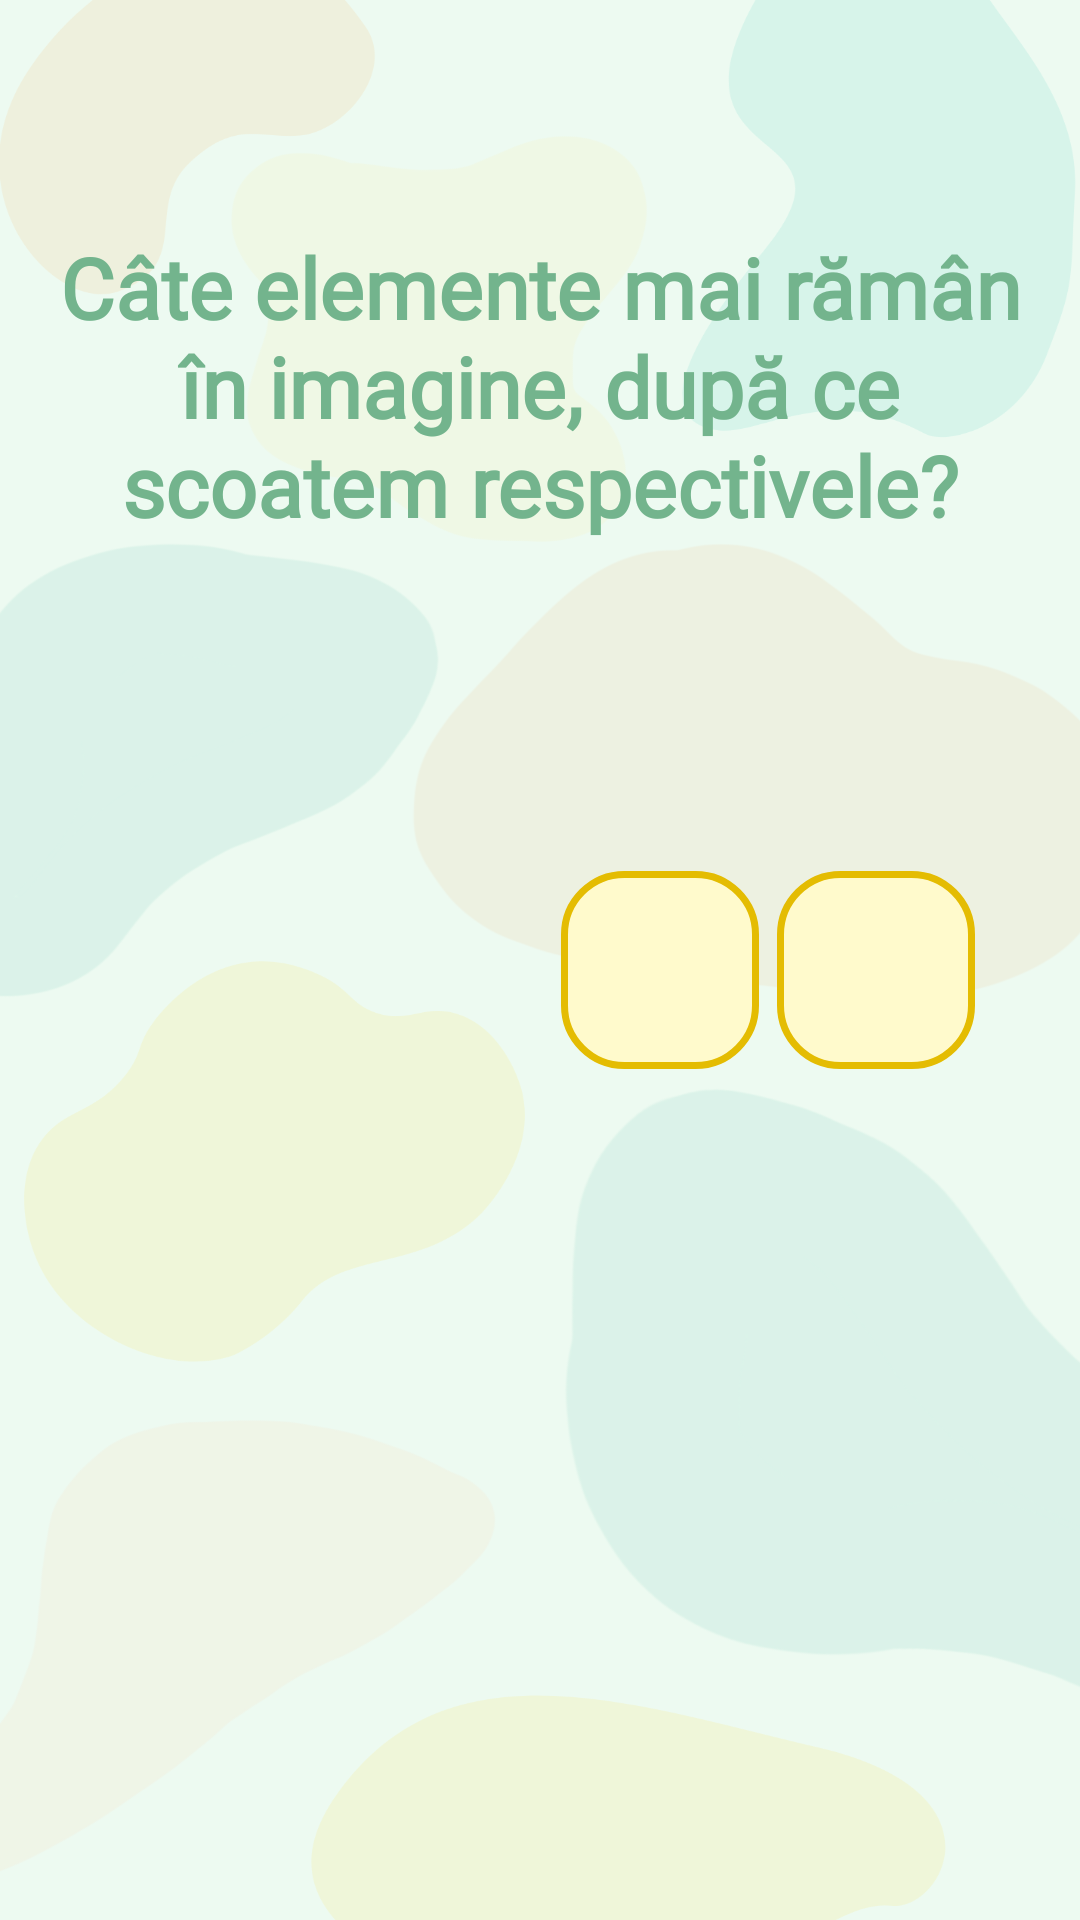

This screen was rendered from an Android layout file. Write that file and the resources it references.
<!-- AndroidManifest.xml: application theme Theme.Kapp_v1 -->
<!-- res/layout/activity_scadere_nivel1.xml -->
<?xml version="1.0" encoding="utf-8"?>
<ScrollView xmlns:android="http://schemas.android.com/apk/res/android"
    xmlns:app="http://schemas.android.com/apk/res-auto"
    xmlns:tools="http://schemas.android.com/tools"
    android:id="@+id/main"
    android:layout_width="match_parent"
    android:layout_height="match_parent"
    android:fitsSystemWindows="true"
    android:padding="10dp"
    android:background="@drawable/background_exercitii"
    tools:context=".ScadereNivel1Activity">

    <LinearLayout
        android:layout_width="match_parent"
        android:layout_height="wrap_content"
        android:orientation="vertical"
        android:layout_gravity="center"
        android:gravity="center">

        <TextView
            android:id="@+id/textTitlu"
            android:layout_width="match_parent"
            android:layout_height="wrap_content"
            android:gravity="center"
            android:text="@string/titlu_scaderi1"
            android:textSize="28sp"
            android:textColor="#73B48D"
            android:fontFamily="@font/averia_sans_libre"
            android:textStyle="bold"
            android:layout_marginBottom="70dp"/>

        <LinearLayout
            android:layout_width="match_parent"
            android:layout_height="wrap_content"
            android:orientation="horizontal"
            android:gravity="center"
            android:layout_marginBottom="50dp">

            <ImageView
                android:id="@+id/imagine"
                android:layout_width="140dp"
                android:layout_height="140dp"
                android:layout_margin="3dp"/>

            <TextView
                android:id="@+id/textSemn"
                android:layout_width="wrap_content"
                android:layout_height="wrap_content"
                android:text=""
                android:textSize="50sp"
                android:textColor="@color/albastru_tema"
                android:fontFamily="@font/averia_sans_libre_bold"
                android:layout_margin="3dp"/>

            <TextView
                android:id="@+id/textNumar"
                android:fontFamily="@font/averia_sans_libre_bold"
                android:textColor="@color/albastru_tema"
                style="@style/OperatieBox"/>

            <TextView
                android:id="@+id/egal"
                android:layout_width="wrap_content"
                android:layout_height="wrap_content"
                android:text=""
                android:textSize="40sp"
                android:fontFamily="@font/averia_sans_libre_bold"
                android:textColor="@color/albastru_tema"/>

            <TextView
                android:id="@+id/rezultat"
                android:fontFamily="@font/averia_sans_libre_bold"
                android:textColor="@color/albastru_tema"
                style="@style/OperatieBox"/>
        </LinearLayout>

        <GridLayout
            android:id="@+id/gridNumere"
            android:layout_width="match_parent"
            android:layout_height="wrap_content"
            android:layout_marginBottom="20dp"
            android:padding="20dp"
            android:columnCount="2"
            android:rowCount="2"
            android:layout_gravity="center"
            android:gravity="center" />

        <TextView
            android:id="@+id/feedbackText"
            android:layout_width="wrap_content"
            android:layout_height="wrap_content"
            android:text=""
            android:fontFamily="@font/averia_sans_libre"
            android:textSize="24sp"
            android:textColor="#73B48D"
            android:gravity="center"
            android:layout_marginTop="24dp"/>
    </LinearLayout>

</ScrollView>
<!-- resources referenced by this layout -->
<resources>
  <color name="albastru_tema">#08BFAD</color>
  <!-- drawable background_exercitii: png bitmap (drawable, 121993 bytes) -->
  <string name="titlu_scaderi1">Câte elemente mai rămân în imagine, după ce scoatem respectivele?</string>
  <style name="OperatieBox">
          <item name="android:layout_width">66dp</item>
          <item name="android:layout_height">66dp</item>
          <item name="android:background">@drawable/rounded_button_short</item>
          <item name="android:gravity">center</item>
          <item name="android:textSize">27sp</item>
          <item name="android:layout_margin">3dp</item>
      </style>
  <style name="Theme.Kapp_v1" parent="Base.Theme.Kapp_v1" />
  <!-- drawable rounded_button_short (drawable) -->
  <?xml version="1.0" encoding="utf-8"?>
  <shape xmlns:android="http://schemas.android.com/apk/res/android"
      android:shape="rectangle">
      <solid android:color="#FFFACC"/> 
      <corners android:radius="20dp"/> 
      <stroke
          android:width="2.3dp"
          android:color="#E4BC02" />
  
  </shape>
  <style name="Base.Theme.Kapp_v1" parent="Theme.Material3.DayNight.NoActionBar">
          
          <item name="colorPrimary">@color/semi_dark_green</item>
          <item name="android:windowBackground">@color/light_green_background</item>
          
      </style>
  <color name="semi_dark_green">#73B48D</color>
  <color name="light_green_background">#EDFAF1</color>
</resources>
